Labelled photos from "single", an image-classification folder in MustafaKhalil-IST/eviris-dataset-group7. The possible labels are: apple braeburn, apple golden 1, apple golden 2, apple golden 3, apple granny smith, apple red 1, apple red 2, apple red 3, apple red delicious, apple red yellow 1, apple red yellow 2, apricot, avocado, avocado ripe, banana, banana lady finger, dates, kiwi, lemon, orange, tomato 1, tomato 2, tomato 3, tomato 4, tomato cherry red, tomato maroon.

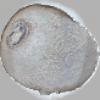
Label: kiwi

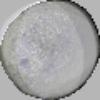
Label: avocado

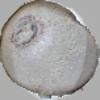
Label: kiwi

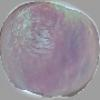
Label: apple red yellow 1

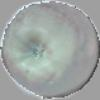
Label: apple red 3

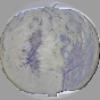
Label: apple golden 1
